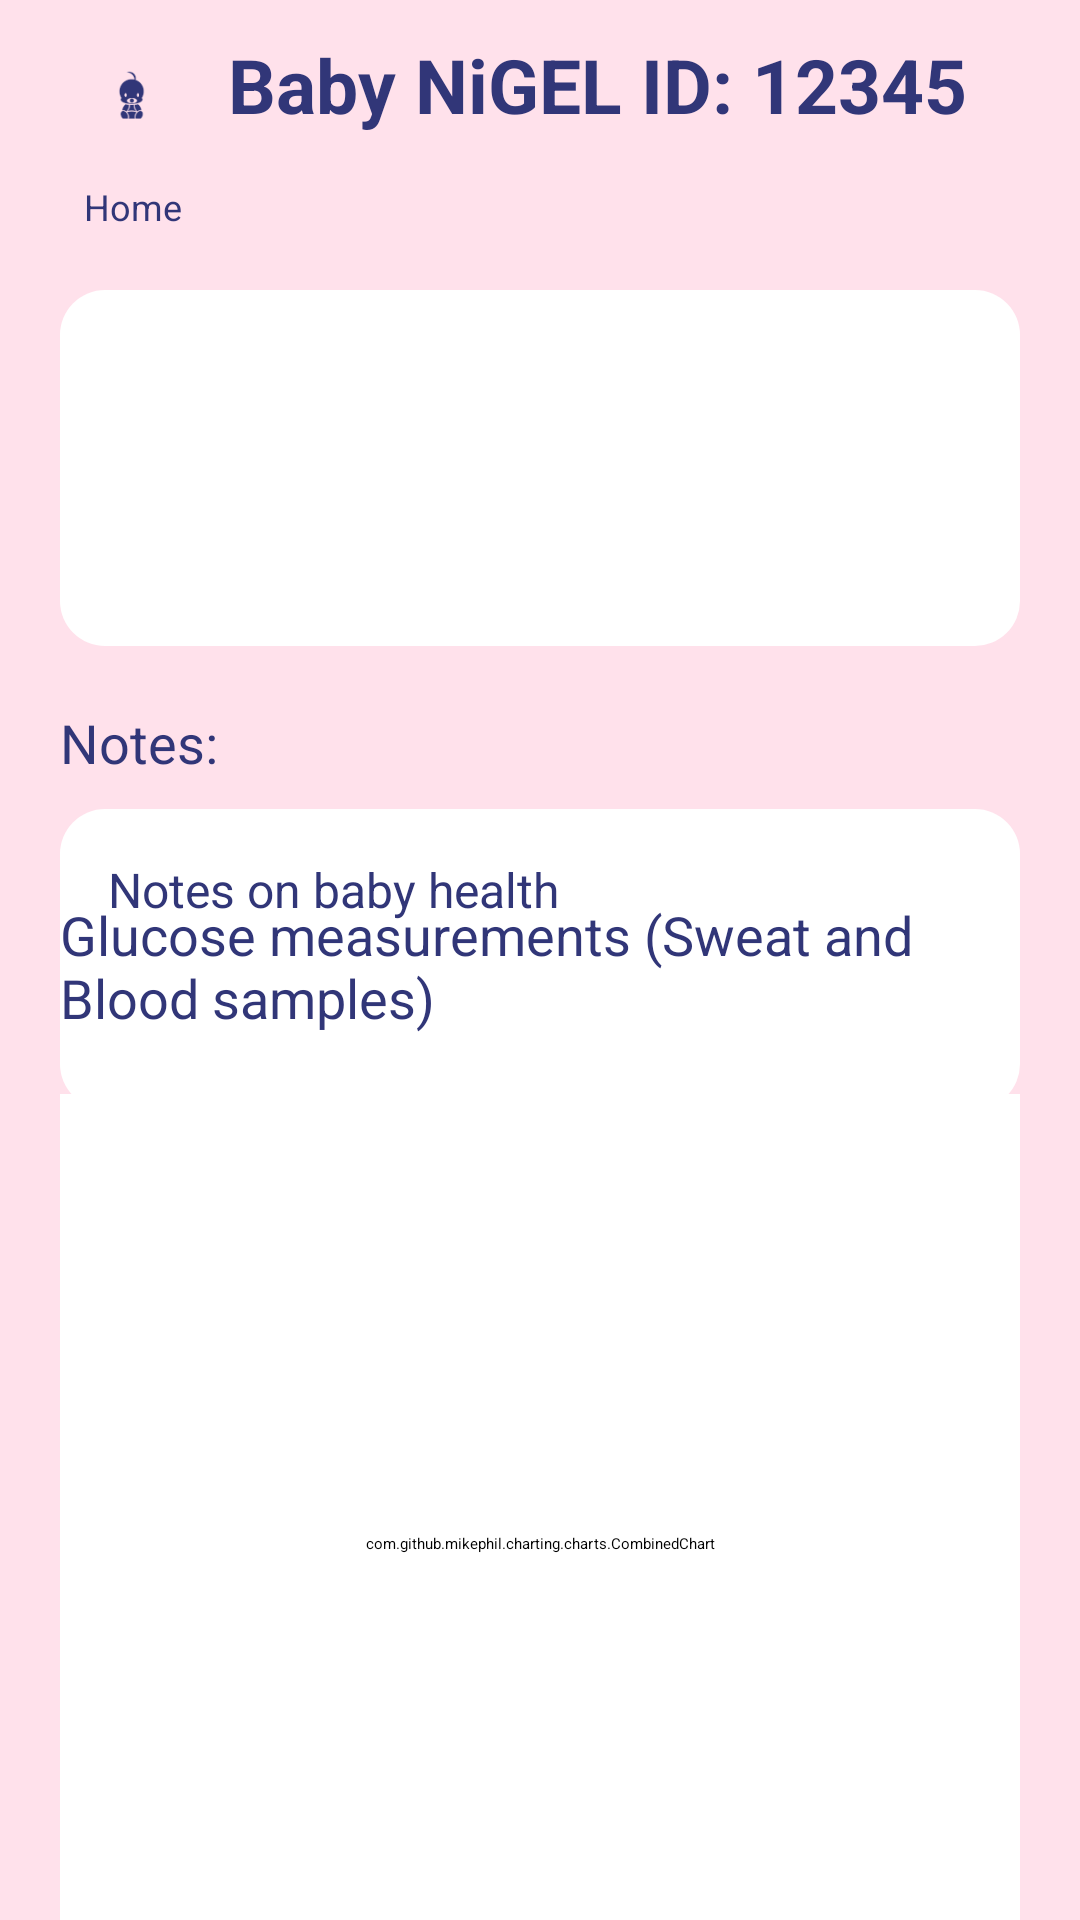

Produce the Android XML layout that renders to this screen, including the resource entries it uses.
<!-- AndroidManifest.xml: application theme Theme.Nigel -->
<!-- res/layout/activity_detailed.xml -->
<?xml version="1.0" encoding="utf-8"?>
<androidx.constraintlayout.widget.ConstraintLayout xmlns:android="http://schemas.android.com/apk/res/android"
    xmlns:app="http://schemas.android.com/apk/res-auto"
    xmlns:tools="http://schemas.android.com/tools"
    android:background="#ffe1eb"
    android:layout_width="match_parent"
    android:layout_height="match_parent"
    tools:context=".DetailedActivity">

    
    

    <ImageButton
        android:id="@+id/backButton"
        android:layout_width="48dp"
        android:layout_height="48dp"
        android:src="@drawable/faviconblue"
        android:padding="10dp"
        android:background="?attr/selectableItemBackgroundBorderless"
        android:backgroundTint="#ffe1eb"
        app:layout_constraintStart_toStartOf="parent"
        app:layout_constraintTop_toTopOf="parent"
        app:layout_constraintBottom_toBottomOf="@+id/nameTextView"
        android:layout_marginStart="20dp"
        android:layout_marginTop="20dp"
        android:contentDescription="@string/back_button_description"
        android:layout_marginLeft="20dp" />


    

    <TextView
        android:id="@+id/backButtonLabel"
        android:layout_width="wrap_content"
        android:layout_height="wrap_content"
        android:layout_marginStart="8dp"
        android:layout_marginTop="4dp"
        android:text="@string/home"
        android:textColor="#313678"
        android:textSize="12sp"
        app:layout_constraintStart_toStartOf="@id/backButton"
        app:layout_constraintTop_toBottomOf="@id/backButton"
        android:layout_marginLeft="8dp" />

    <TextView
        android:id="@+id/nameTextView"
        android:layout_width="wrap_content"
        android:layout_height="wrap_content"
        android:text="Baby NiGEL ID: 12345"
        android:textColor="#313678"
        android:textSize="25sp"
        android:textStyle="bold"
        app:layout_constraintStart_toEndOf="@id/backButton"
        app:layout_constraintTop_toTopOf="parent"
        app:layout_constraintBottom_toBottomOf="@id/backButton"
        android:layout_marginStart="8dp"
        android:layout_marginLeft="8dp" />



    
    
    <LinearLayout
        android:id="@+id/basicInfoContainer"
        android:layout_width="0dp"
        android:layout_height="wrap_content"
        android:orientation="vertical"
        android:background="@drawable/rounded_container"
        android:padding="16dp"
        app:layout_constraintTop_toBottomOf="@id/backButton"
        app:layout_constraintStart_toStartOf="parent"
        app:layout_constraintEnd_toEndOf="parent"
        android:layout_marginTop="40dp"
        android:layout_marginStart="20dp"
        android:layout_marginEnd="20dp">


    
    <TextView
        android:id="@+id/dateOfBirthTextView"
        android:layout_width="wrap_content"
        android:layout_height="wrap_content"
        android:text="Date of Birth: XX/XX/XXXX"
        android:textSize="16sp"
        android:textColor="#ffffff" /> 

    
    <TextView
        android:id="@+id/gestationalAgeTextView"
        android:layout_width="wrap_content"
        android:layout_height="wrap_content"
        android:text="Gestational Age: XX weeks"
        android:textSize="16sp"
        android:textColor="#ffffff" />

    
    <TextView
        android:id="@+id/birthWeightTextView"
        android:layout_width="wrap_content"
        android:layout_height="wrap_content"
        android:text="Birth Weight: XXXX g"
        android:textSize="16sp"
        android:textColor="#ffffff" />

    
    
    <TextView
        android:id="@+id/daysOfLifeTextView"
        android:layout_width="wrap_content"
        android:layout_height="wrap_content"
        android:text="Days of Life: XXX days"
        android:textSize="16sp"
        android:textColor="#ffffff" />
</LinearLayout>



    
    <TextView
        android:id="@+id/notesTextView"
        android:layout_width="0dp"
        android:layout_height="wrap_content"
        android:text="Notes:"
        android:textColor="#313678"
        android:textSize="18sp"
        android:layout_marginTop="20dp"
        android:layout_marginStart="20dp"
        android:layout_marginEnd="20dp"
        app:layout_constraintStart_toStartOf="parent"
        app:layout_constraintTop_toBottomOf="@id/basicInfoContainer"
        app:layout_constraintEnd_toEndOf="parent"
        />

    
    <TextView
        android:id="@+id/futureNotesEditText"
        android:layout_width="0dp"
        android:layout_height="100dp"
        android:background="@drawable/rounded_corners_background"
        android:backgroundTint="#ffffff"
        android:text="Notes on baby health"
        android:textSize="16dp"
        android:textColor="#313678"
        android:padding="16dp"
        android:gravity="top|start"
        android:layout_marginTop="10dp"
        android:layout_marginStart="20dp"
        android:layout_marginEnd="20dp"
        app:layout_constraintTop_toBottomOf="@id/notesTextView"
        app:layout_constraintStart_toStartOf="parent"
        app:layout_constraintEnd_toEndOf="parent"/>

    
    <TextView
        android:id="@+id/chartTitleTextView"
        android:layout_width="0dp"
        android:layout_height="wrap_content"
        android:text="Glucose measurements (Sweat and Blood samples)"
        android:textColor="#313678"
        android:textSize="18sp"
        android:layout_marginTop="15dp"
        android:layout_marginBottom="20dp"
        android:layout_marginStart="20dp"
        android:layout_marginEnd="20dp"
        app:layout_constraintStart_toStartOf="parent"
        app:layout_constraintBottom_toTopOf="@id/glucoseChart"
        app:layout_constraintEnd_toEndOf="parent"
    />


    
    <com.github.mikephil.charting.charts.CombinedChart
        android:id="@+id/glucoseChart"
        android:layout_width="0dp"
        android:layout_height="300dp"
        android:layout_marginStart="20dp"
        android:layout_marginTop="20dp"
        android:layout_marginEnd="20dp"
        android:background="@drawable/rounded_corners_background"
        android:backgroundTint="#ffffff"
        app:layout_constraintBottom_toBottomOf="parent"
        app:layout_constraintEnd_toEndOf="parent"
        app:layout_constraintStart_toStartOf="parent"
        app:layout_constraintTop_toBottomOf="@id/futureNotesEditText" />

</androidx.constraintlayout.widget.ConstraintLayout>
<!-- resources referenced by this layout -->
<resources>
  <!-- drawable faviconblue: png bitmap (drawable, 5149 bytes) -->
  <!-- drawable rounded_container (drawable) -->
  <?xml version="1.0" encoding="utf-8"?>
  <shape xmlns:android="http://schemas.android.com/apk/res/android">
      <solid android:color="#FFFFFF" /> 
      <corners android:radius="15dp" /> 
  </shape>
  <!-- drawable rounded_corners_background (drawable) -->
  <?xml version="1.0" encoding="utf-8"?>
  <shape xmlns:android="http://schemas.android.com/apk/res/android">
      <solid android:color="#ffffff" />
      <corners android:radius="15dp" /> 
  </shape>
  <string name="back_button_description">Go back to the home page</string>
  <string name="home">Home</string>
  <style name="Theme.Nigel" parent="Theme.MaterialComponents.DayNight.DarkActionBar">
          
          <item name="colorPrimary">@color/purple_200</item>
          <item name="colorPrimaryVariant">@color/purple_700</item>
          <item name="colorOnPrimary">@color/black</item>
          
          <item name="colorSecondary">@color/teal_200</item>
          <item name="colorSecondaryVariant">@color/teal_200</item>
          <item name="colorOnSecondary">@color/black</item>
          
          <item name="android:statusBarColor">?attr/colorPrimaryVariant</item>
          
      </style>
  <color name="purple_200">#FFBB86FC</color>
  <color name="purple_700">#FF3700B3</color>
  <color name="black">#FF000000</color>
  <color name="teal_200">#FF03DAC5</color>
</resources>
